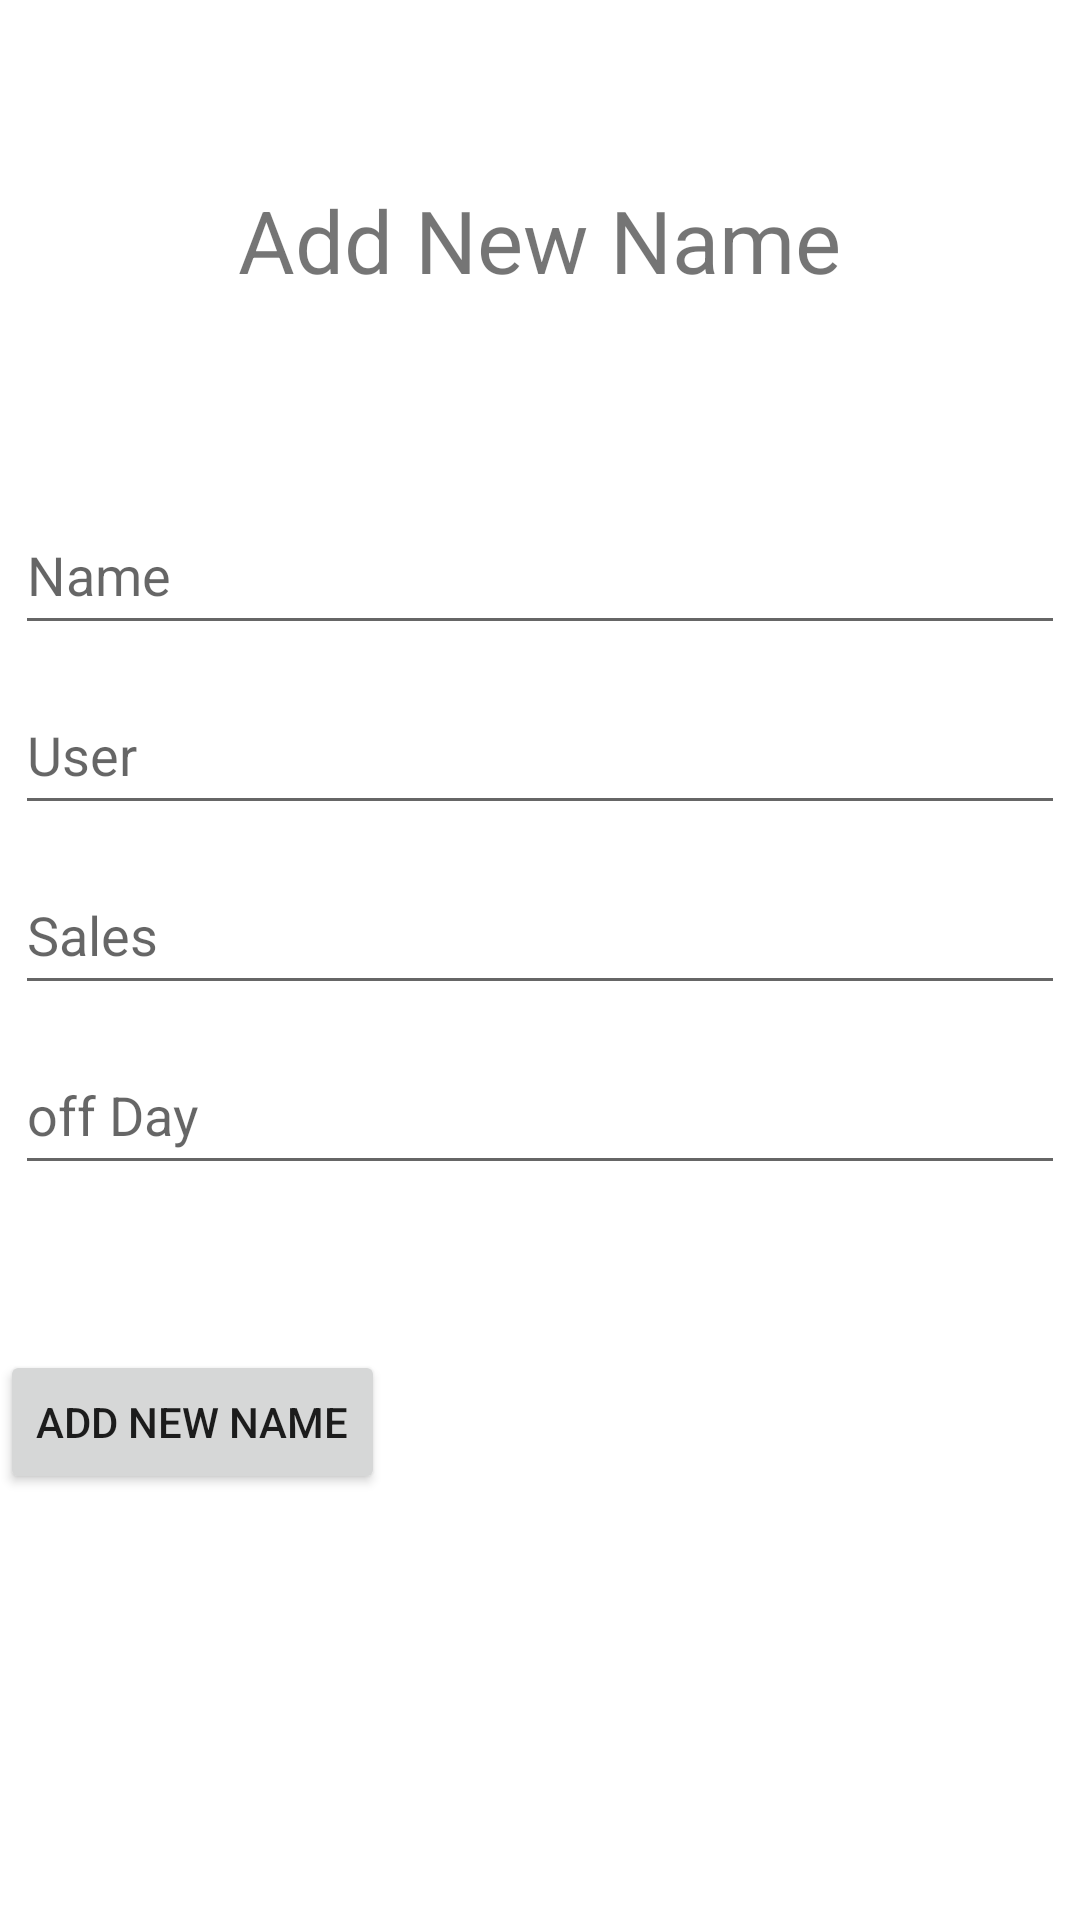

Layout XML and referenced resources for this Android screen:
<!-- AndroidManifest.xml: application theme Theme.Supervisor_ -->
<!-- res/layout/activity_add_name.xml -->
<?xml version="1.0" encoding="utf-8"?>
<androidx.constraintlayout.widget.ConstraintLayout xmlns:android="http://schemas.android.com/apk/res/android"
    xmlns:app="http://schemas.android.com/apk/res-auto"
    xmlns:tools="http://schemas.android.com/tools"
    android:layout_width="match_parent"
    android:layout_height="match_parent"
    tools:context=".AddName">

    <LinearLayout
        android:layout_width="match_parent"
        android:layout_height="match_parent"
        android:orientation="vertical"
        app:layout_constraintBottom_toBottomOf="parent"
        app:layout_constraintEnd_toEndOf="parent"
        app:layout_constraintStart_toStartOf="parent"
        app:layout_constraintTop_toTopOf="parent">


        <LinearLayout
            android:layout_width="match_parent"
            android:layout_height="match_parent"
            android:orientation="vertical"
            android:layout_weight="3"
            android:gravity="center">
            <TextView
                android:layout_width="wrap_content"
                android:layout_height="wrap_content"
                android:text="@string/add_new_name"
                android:textSize="29sp" />

        </LinearLayout>

        <LinearLayout
            android:layout_width="match_parent"
            android:layout_height="match_parent"
            android:orientation="vertical"
            android:layout_weight="1">
            <EditText
                android:id="@+id/NewName"
                android:layout_width="match_parent"
                android:layout_height="50dp"
                android:hint="@string/name"
                android:inputType="text"
                android:importantForAutofill="no"
                android:layout_margin="5dp"/>
            <EditText
                android:id="@+id/NewUser"
                android:layout_width="match_parent"
                android:layout_height="50dp"
                android:hint="@string/user"
                android:inputType="text"
                android:importantForAutofill="no"
                android:layout_margin="5dp"/>
            <EditText
                android:id="@+id/NewSales"
                android:layout_width="match_parent"
                android:layout_height="50dp"
                android:hint="@string/sales"
                android:inputType="text"
                android:importantForAutofill="no"
                android:layout_margin="5dp" />
            <EditText
                android:id="@+id/NewDayOff"
                android:layout_width="match_parent"
                android:layout_height="50dp"
                android:hint="@string/off_day"
                android:inputType="text"
                android:importantForAutofill="no"
                android:layout_margin="5dp"/>

            <Button
                android:id="@+id/AddNewEmployee"
                android:layout_width="wrap_content"
                android:layout_height="wrap_content"
                android:text="@string/add_new_name"
                android:layout_marginTop="50dp"/>

        </LinearLayout>
    </LinearLayout>
</androidx.constraintlayout.widget.ConstraintLayout>
<!-- resources referenced by this layout -->
<resources>
  <string name="add_new_name">Add New Name</string>
  <string name="name">Name</string>
  <string name="off_day">off Day</string>
  <string name="sales">Sales</string>
  <string name="user">User</string>
  <style name="Theme.Supervisor_" parent="Theme.MaterialComponents.DayNight.DarkActionBar">
          
          <item name="colorPrimary">@color/purple_500</item>
          <item name="colorPrimaryVariant">@color/purple_700</item>
          <item name="colorOnPrimary">@color/white</item>
          
          <item name="colorSecondary">@color/teal_200</item>
          <item name="colorSecondaryVariant">@color/teal_700</item>
          <item name="colorOnSecondary">@color/black</item>
          
          <item name="android:statusBarColor" tools:targetApi="l">?attr/colorPrimaryVariant</item>
          
      </style>
  <!-- not gathered from this repository: default colours our renderer supplied (Android Studio template values) -->
  <color name="purple_500">#FF6200EE</color>
  <color name="purple_700">#FF3700B3</color>
  <color name="teal_200">#FF03DAC5</color>
  <color name="teal_700">#FF018786</color>
  <color name="black">#FF000000</color>
  <color name="white">#FFFFFFFF</color>
</resources>
